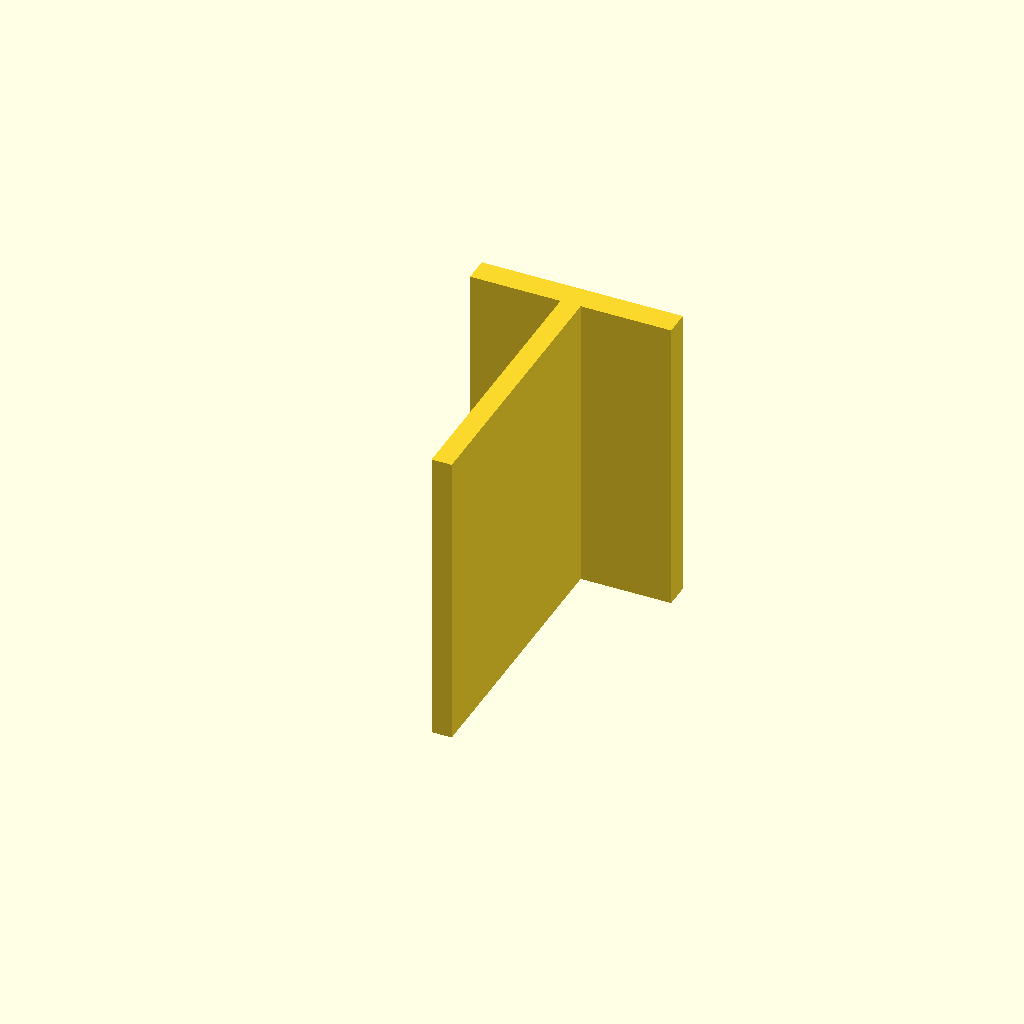
Cell 1: the model at its default parameters.
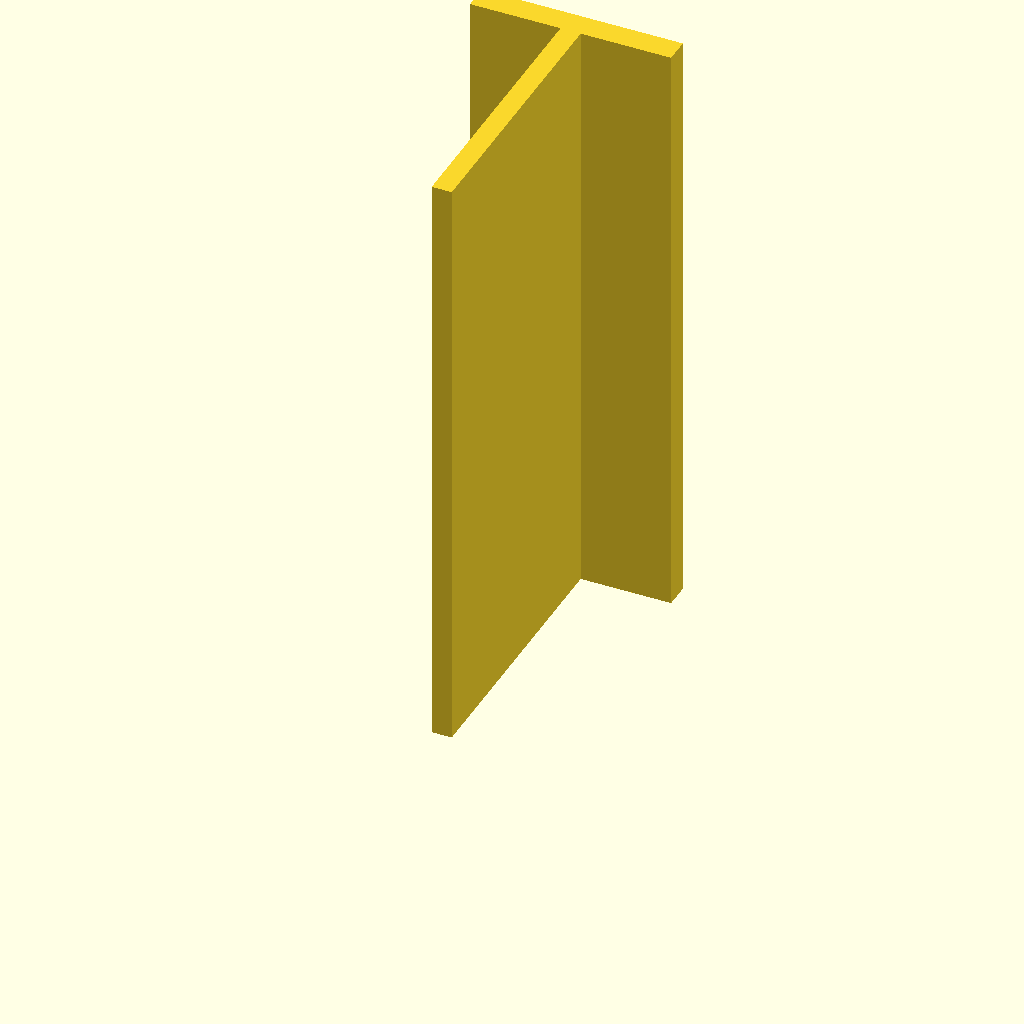
Cell 2: the same model with plate_t = 120.
All cells are drawn from one camera (rotation 55°, 0°, 25°, orthographic, colour scheme Cornfield), so only the parameter changes between them.
OpenSCAD source file optional_data/data/sketch3/structsections/part_0142.scad:
$fn = 32;

// ----------------------------------------------------------------------
// Structural section: tee 40 x 60 mm
// ----------------------------------------------------------------------

// --- parameters (mm) ---
sec_w = 40;               // tee width, X
sec_h = 60;               // tee height, Y
flange_t = 5;             // top flange thickness
web_t = 4;                // web thickness
plate_t = 60;             // cut length, Z (extrusion height)

profile = [[18, 0], [22, 0], [22, 55], [40, 55], [40, 60], [0, 60], [0, 55], [18, 55]];  // primary outline, 8 points, counter clockwise

// --- the one profile operation ---
linear_extrude(height = plate_t) polygon(points = profile);
Customizer parameters (derived from the source; name, type, default, range or options):
sec_w: number, default 40
sec_h: number, default 60
flange_t: number, default 5
web_t: number, default 4
plate_t: number, default 60
